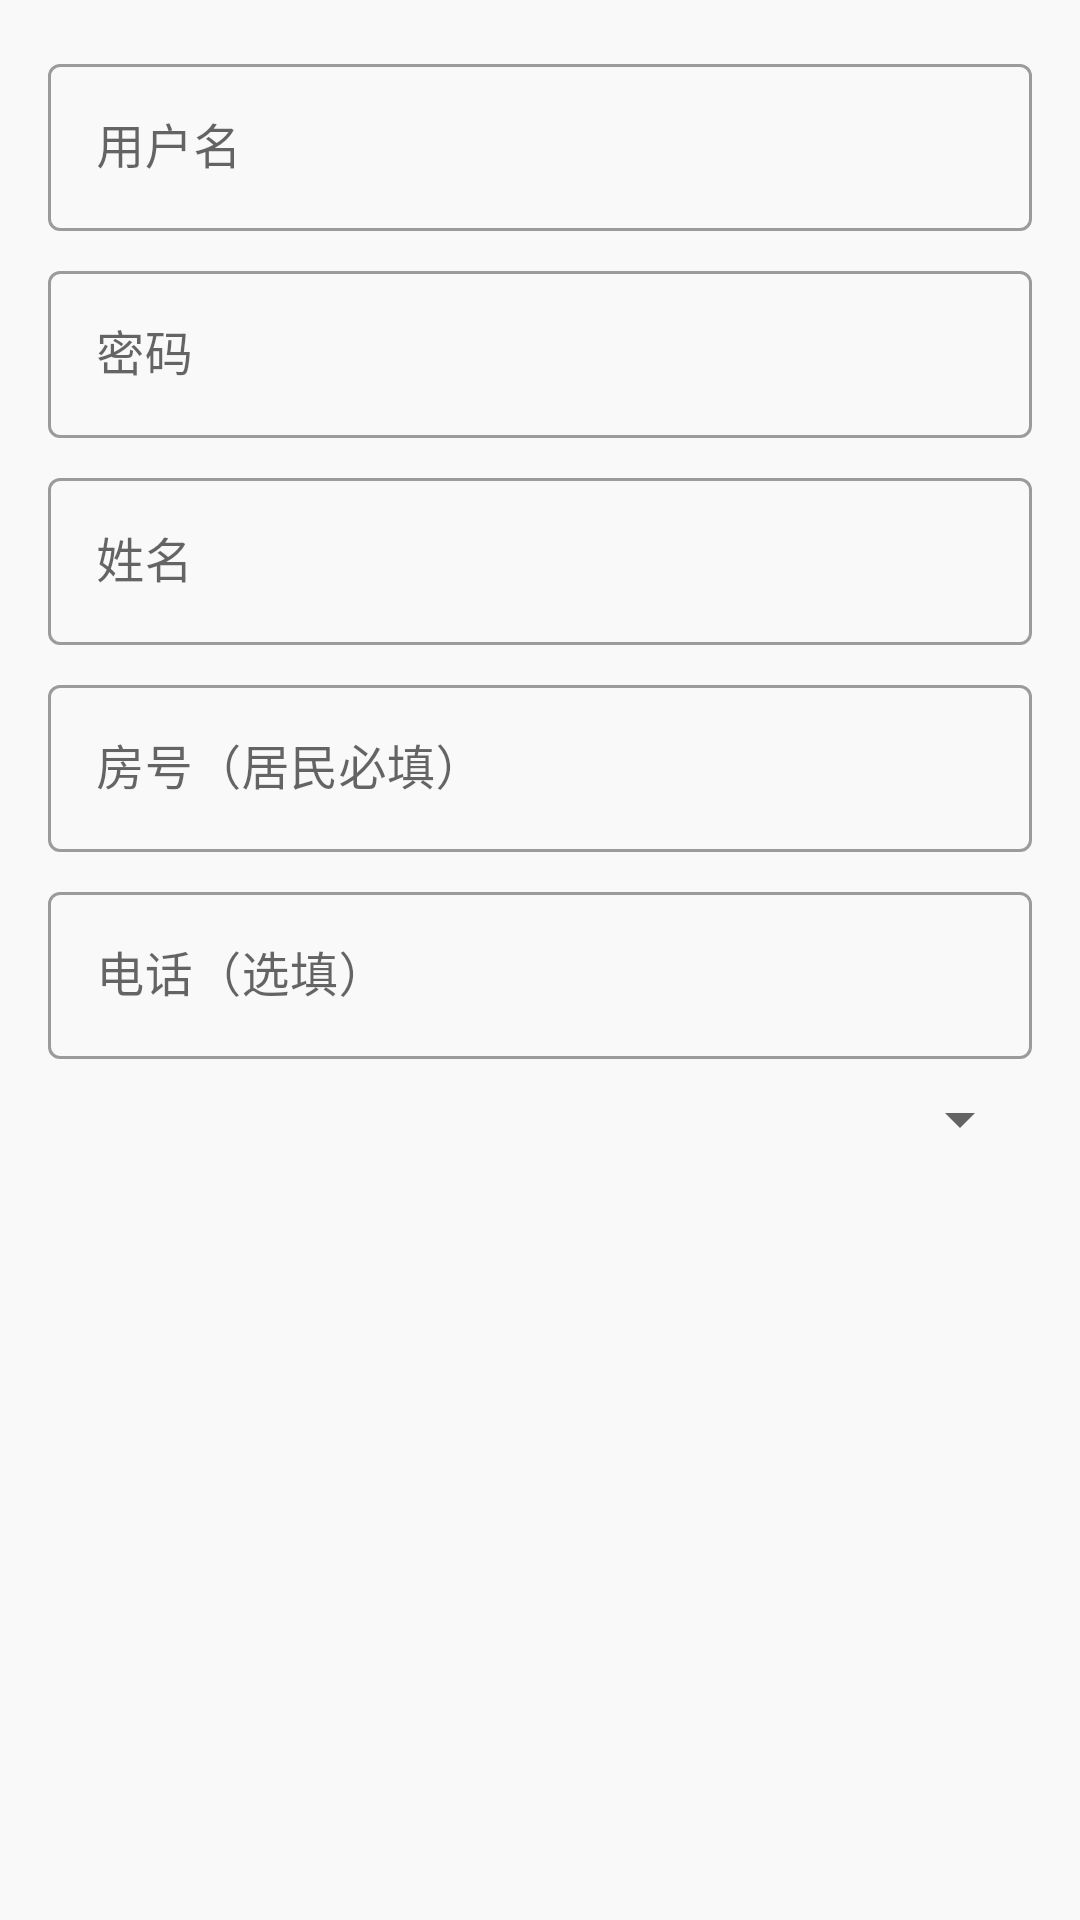

This screen was rendered from an Android layout file. Write that file and the resources it references.
<!-- AndroidManifest.xml: application theme Theme.PropertyManagement -->
<!-- res/layout/dialog_add_user.xml -->
<ScrollView xmlns:android="http://schemas.android.com/apk/res/android"
    android:layout_width="match_parent"
    android:layout_height="match_parent">

    <LinearLayout
        android:layout_width="match_parent"
        android:layout_height="wrap_content"
        android:orientation="vertical"
        android:padding="16dp">

        <com.google.android.material.textfield.TextInputLayout
            android:id="@+id/til_username"
            style="@style/Widget.MaterialComponents.TextInputLayout.OutlinedBox"
            android:layout_width="match_parent"
            android:layout_height="wrap_content"
            android:hint="用户名">

            <com.google.android.material.textfield.TextInputEditText
                android:id="@+id/et_username"
                android:layout_width="match_parent"
                android:layout_height="wrap_content"
                android:inputType="text"
                android:maxLines="1"/>
        </com.google.android.material.textfield.TextInputLayout>

        <com.google.android.material.textfield.TextInputLayout
            android:id="@+id/til_password"
            style="@style/Widget.MaterialComponents.TextInputLayout.OutlinedBox"
            android:layout_width="match_parent"
            android:layout_height="wrap_content"
            android:hint="密码"
            android:layout_marginTop="8dp">

            <com.google.android.material.textfield.TextInputEditText
                android:id="@+id/et_password"
                android:layout_width="match_parent"
                android:layout_height="wrap_content"
                android:inputType="textPassword"
                android:maxLines="1"/>
        </com.google.android.material.textfield.TextInputLayout>

        <com.google.android.material.textfield.TextInputLayout
            android:id="@+id/til_name"
            style="@style/Widget.MaterialComponents.TextInputLayout.OutlinedBox"
            android:layout_width="match_parent"
            android:layout_height="wrap_content"
            android:hint="姓名"
            android:layout_marginTop="8dp">

            <com.google.android.material.textfield.TextInputEditText
                android:id="@+id/et_name"
                android:layout_width="match_parent"
                android:layout_height="wrap_content"
                android:inputType="text"
                android:maxLines="1"/>
        </com.google.android.material.textfield.TextInputLayout>

        <com.google.android.material.textfield.TextInputLayout
            android:id="@+id/til_house_number"
            style="@style/Widget.MaterialComponents.TextInputLayout.OutlinedBox"
            android:layout_width="match_parent"
            android:layout_height="wrap_content"
            android:hint="房号（居民必填）"
            android:layout_marginTop="8dp">

            <com.google.android.material.textfield.TextInputEditText
                android:id="@+id/et_house_number"
                android:layout_width="match_parent"
                android:layout_height="wrap_content"
                android:inputType="text"
                android:maxLines="1"/>
        </com.google.android.material.textfield.TextInputLayout>

        <com.google.android.material.textfield.TextInputLayout
            android:id="@+id/til_phone"
            style="@style/Widget.MaterialComponents.TextInputLayout.OutlinedBox"
            android:layout_width="match_parent"
            android:layout_height="wrap_content"
            android:hint="电话（选填）"
            android:layout_marginTop="8dp">

            <com.google.android.material.textfield.TextInputEditText
                android:id="@+id/et_phone"
                android:layout_width="match_parent"
                android:layout_height="wrap_content"
                android:inputType="phone"
                android:maxLines="1"/>
        </com.google.android.material.textfield.TextInputLayout>

        
        <com.google.android.material.textfield.TextInputLayout
            android:id="@+id/til_role"
            style="@style/Widget.MaterialComponents.TextInputLayout.OutlinedBox"
            android:layout_width="match_parent"
            android:layout_height="wrap_content"
            android:hint="角色"
            android:layout_marginTop="8dp">

            <androidx.appcompat.widget.AppCompatSpinner
                android:id="@+id/sp_role"
                android:layout_width="match_parent"
                android:layout_height="wrap_content"/>
        </com.google.android.material.textfield.TextInputLayout>

    </LinearLayout>
</ScrollView>
<!-- resources referenced by this layout -->
<resources>
  <style name="Theme.PropertyManagement" parent="Theme.MaterialComponents.DayNight.NoActionBar">
          
          <item name="colorPrimary">@color/primary</item>
          <item name="colorPrimaryVariant">@color/primary_variant</item>
          
          <item name="colorSecondary">@color/secondary</item>
          
          <item name="android:windowBackground">@color/background</item>
          
          <item name="cardCornerRadius">8dp</item>
      </style>
  <color name="primary">#4A148C</color>
  <color name="primary_variant">#990B61</color>
  <color name="secondary">#FF9800</color>
  <color name="background">#F9F9F9</color>
</resources>
